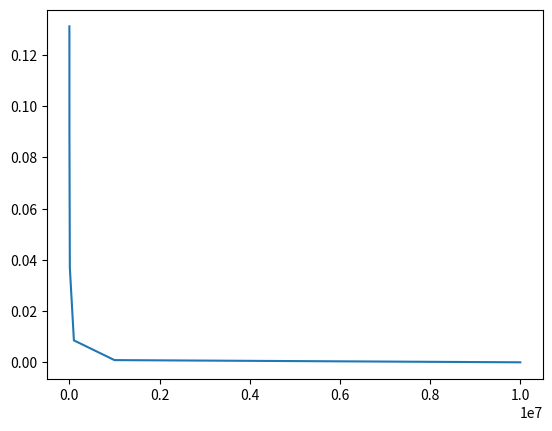

This chart was generated by the following Python code:
# MonteCarlo Simulation zur BErechnung der Zahl Pi

import matplotlib as mlp
import matplotlib.pyplot as plt
import math as m 
import random

k = 8
nArr = []
rmsArr = []
random.seed(31)

nHits = 0
nShots = 0

for j in range(2, k):
    n = int(m.pow(10, j))
    for i in range(1, n):
        x = (random.random())
        y = (random.random())
        r = m.sqrt(m.pow(x,2) + m.pow(y,2))
        nShots = nShots + 1
        if r <= 1:
            nHits = nHits + 1
    ZahlPi = nHits / nShots * 4.0
    rms = m.sqrt(m.pow(ZahlPi - m.pi, 2))
    print("n=", n)
    print("Pi=", ZahlPi)
    print("Differenz", rms)
    nArr.append(n)
    rmsArr.append(rms)
    
print(nArr)
print(rmsArr)
plt.plot(nArr, rmsArr)


